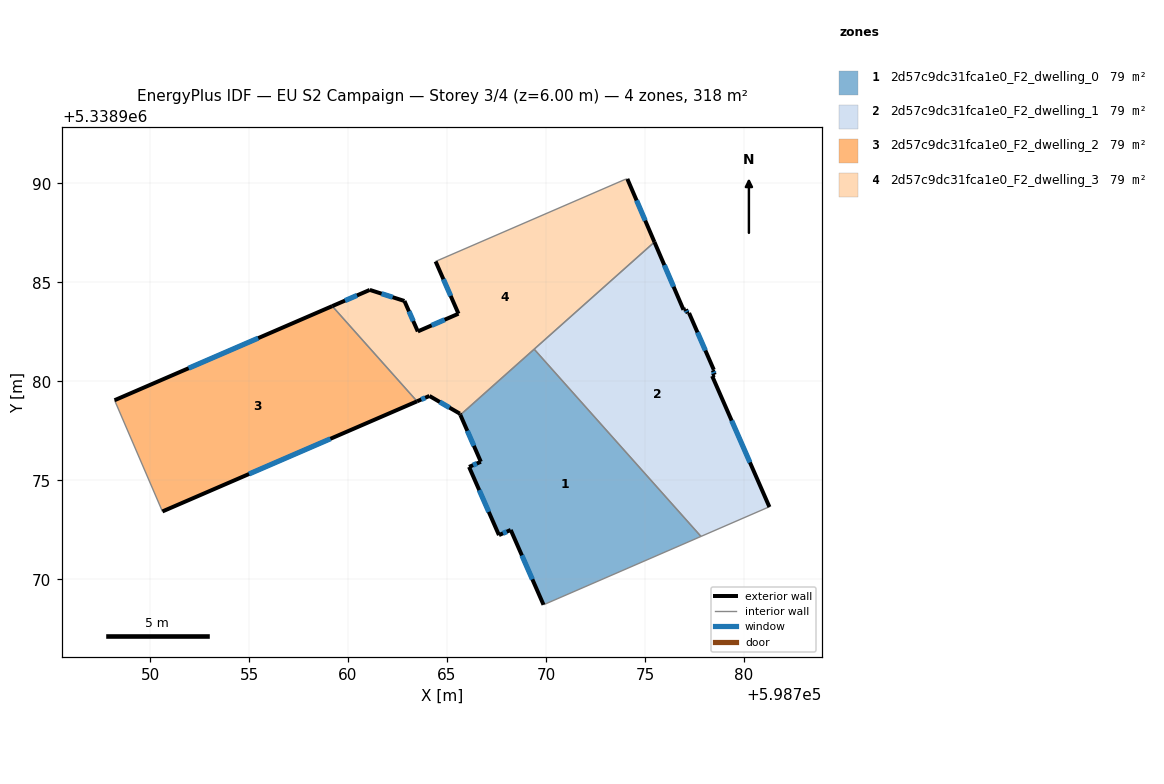
=== STOREY PLAN SPEC (per zone: floor XY polygon, exterior-wall plan segments, windows/doors) ===
zone 1: 2d57c9dc31fca1e0_F2_dwelling_0  (79.5 m²)
  floor: (598769.40, 5338981.63) (598777.83, 5338972.17) (598769.88, 5338968.72) (598768.22, 5338972.50) (598767.62, 5338972.24) (598766.11, 5338975.68) (598766.71, 5338975.94) (598765.67, 5338978.31)
  exterior wall: (598766.11, 5338975.68) – (598767.62, 5338972.24)  [3.8 m]
    window: (598766.63, 5338974.51) – (598767.11, 5338973.41)  [1.2 m²]
  exterior wall: (598766.71, 5338975.94) – (598766.11, 5338975.68)  [0.6 m]
    window: (598766.51, 5338975.85) – (598766.32, 5338975.77)  [0.2 m²]
  exterior wall: (598765.68, 5338978.31) – (598766.71, 5338975.94)  [2.6 m]
    window: (598766.03, 5338977.50) – (598766.36, 5338976.75)  [0.8 m²]
  exterior wall: (598768.22, 5338972.50) – (598769.88, 5338968.72)  [4.1 m]
    window: (598768.78, 5338971.21) – (598769.31, 5338970.00)  [1.3 m²]
  exterior wall: (598767.62, 5338972.24) – (598768.22, 5338972.50)  [0.6 m]
    window: (598767.83, 5338972.33) – (598768.02, 5338972.41)  [0.2 m²]
  interior walls: 3
zone 2: 2d57c9dc31fca1e0_F2_dwelling_1  (79.5 m²)
  floor: (598777.23, 5338983.45) (598778.48, 5338980.59) (598778.43, 5338980.57) (598778.52, 5338980.34) (598778.39, 5338980.27) (598781.29, 5338973.66) (598781.23, 5338973.64) (598777.83, 5338972.17) (598769.40, 5338981.63) (598775.48, 5338987.04) (598776.94, 5338983.62) (598777.06, 5338983.64) (598777.16, 5338983.44)
  exterior wall: (598778.52, 5338980.34) – (598778.43, 5338980.57)  [0.2 m]
    window: (598778.49, 5338980.41) – (598778.46, 5338980.49)  [0.1 m²]
  exterior wall: (598778.39, 5338980.27) – (598778.52, 5338980.34)  [0.1 m]
  exterior wall: (598781.29, 5338973.66) – (598778.39, 5338980.27)  [7.2 m]
    window: (598780.30, 5338975.91) – (598779.38, 5338978.02)  [2.2 m²]
  exterior wall: (598776.94, 5338983.62) – (598775.48, 5338987.04)  [3.7 m]
    window: (598776.45, 5338984.78) – (598775.98, 5338985.88)  [1.1 m²]
  exterior wall: (598777.06, 5338983.64) – (598776.94, 5338983.62)  [0.1 m]
  exterior wall: (598777.16, 5338983.44) – (598777.06, 5338983.64)  [0.2 m]
    window: (598777.13, 5338983.51) – (598777.10, 5338983.57)  [0.1 m²]
  exterior wall: (598777.23, 5338983.45) – (598777.16, 5338983.44)  [0.1 m]
  exterior wall: (598778.48, 5338980.59) – (598777.23, 5338983.45)  [3.1 m]
    window: (598778.05, 5338981.56) – (598777.65, 5338982.48)  [1.0 m²]
  exterior wall: (598778.43, 5338980.57) – (598778.48, 5338980.59)  [0.1 m]
  interior walls: 4
zone 3: 2d57c9dc31fca1e0_F2_dwelling_2  (79.5 m²)
  floor: (598759.20, 5338983.80) (598763.49, 5338979.00) (598750.62, 5338973.43) (598748.21, 5338979.05)
  exterior wall: (598750.62, 5338973.43) – (598763.49, 5338979.00)  [14.0 m]
    window: (598755.00, 5338975.32) – (598759.11, 5338977.10)  [4.3 m²]
  exterior wall: (598759.20, 5338983.80) – (598748.21, 5338979.05)  [12.0 m]
    window: (598755.46, 5338982.19) – (598751.95, 5338980.67)  [3.7 m²]
  interior walls: 2
zone 4: 2d57c9dc31fca1e0_F2_dwelling_3  (79.5 m²)
  floor: (598774.11, 5338990.23) (598775.48, 5338987.04) (598765.67, 5338978.31) (598765.65, 5338978.37) (598764.11, 5338979.27) (598763.49, 5338979.00) (598759.20, 5338983.80) (598761.10, 5338984.62) (598762.85, 5338984.06) (598763.52, 5338982.53) (598765.58, 5338983.42) (598764.42, 5338986.06) (598774.00, 5338990.21)
  exterior wall: (598761.10, 5338984.62) – (598759.20, 5338983.80)  [2.1 m]
    window: (598760.45, 5338984.34) – (598759.85, 5338984.08)  [0.6 m²]
  exterior wall: (598762.85, 5338984.06) – (598761.10, 5338984.62)  [1.8 m]
    window: (598762.25, 5338984.25) – (598761.69, 5338984.43)  [0.6 m²]
  exterior wall: (598763.53, 5338982.53) – (598762.85, 5338984.06)  [1.7 m]
    window: (598763.29, 5338983.05) – (598763.08, 5338983.54)  [0.5 m²]
  exterior wall: (598765.58, 5338983.42) – (598763.53, 5338982.53)  [2.2 m]
    window: (598764.88, 5338983.12) – (598764.22, 5338982.83)  [0.7 m²]
  exterior wall: (598764.42, 5338986.06) – (598765.58, 5338983.42)  [2.9 m]
    window: (598764.82, 5338985.16) – (598765.19, 5338984.32)  [0.9 m²]
  exterior wall: (598775.48, 5338987.04) – (598774.11, 5338990.23)  [3.5 m]
    window: (598775.01, 5338988.13) – (598774.58, 5338989.14)  [1.1 m²]
  exterior wall: (598765.65, 5338978.37) – (598765.68, 5338978.31)  [0.1 m]
  exterior wall: (598764.11, 5338979.27) – (598765.65, 5338978.37)  [1.8 m]
    window: (598764.63, 5338978.96) – (598765.12, 5338978.68)  [0.5 m²]
  exterior wall: (598763.49, 5338979.00) – (598764.11, 5338979.27)  [0.7 m]
    window: (598763.70, 5338979.09) – (598763.90, 5338979.17)  [0.2 m²]
  interior walls: 5

=== DERIVED (storey summary) ===
Building: EU S2 Campaign
Storey: 3 of 4  (floor level z = 6.00 m)
Storey gross floor area: 317.9 m²
Zones on this storey: 4
  - 2d57c9dc31fca1e0_F2_dwelling_0: floor 79.5 m²; exterior wall 11.8 m (35.3 m²); 5 window(s) 3.6 m²; WWR 10.2%
  - 2d57c9dc31fca1e0_F2_dwelling_1: floor 79.5 m²; exterior wall 14.9 m (44.8 m²); 5 window(s) 4.5 m²; WWR 9.9%
  - 2d57c9dc31fca1e0_F2_dwelling_2: floor 79.5 m²; exterior wall 26.0 m (78.0 m²); 2 window(s) 8.0 m²; WWR 10.2%
  - 2d57c9dc31fca1e0_F2_dwelling_3: floor 79.5 m²; exterior wall 16.7 m (50.1 m²); 8 window(s) 5.1 m²; WWR 10.2%
Zone adjacency (shared interzone walls):
  - 2d57c9dc31fca1e0_F2_dwelling_0 ↔ 2d57c9dc31fca1e0_F2_dwelling_1
  - 2d57c9dc31fca1e0_F2_dwelling_0 ↔ 2d57c9dc31fca1e0_F2_dwelling_3
  - 2d57c9dc31fca1e0_F2_dwelling_1 ↔ 2d57c9dc31fca1e0_F2_dwelling_3
  - 2d57c9dc31fca1e0_F2_dwelling_2 ↔ 2d57c9dc31fca1e0_F2_dwelling_3